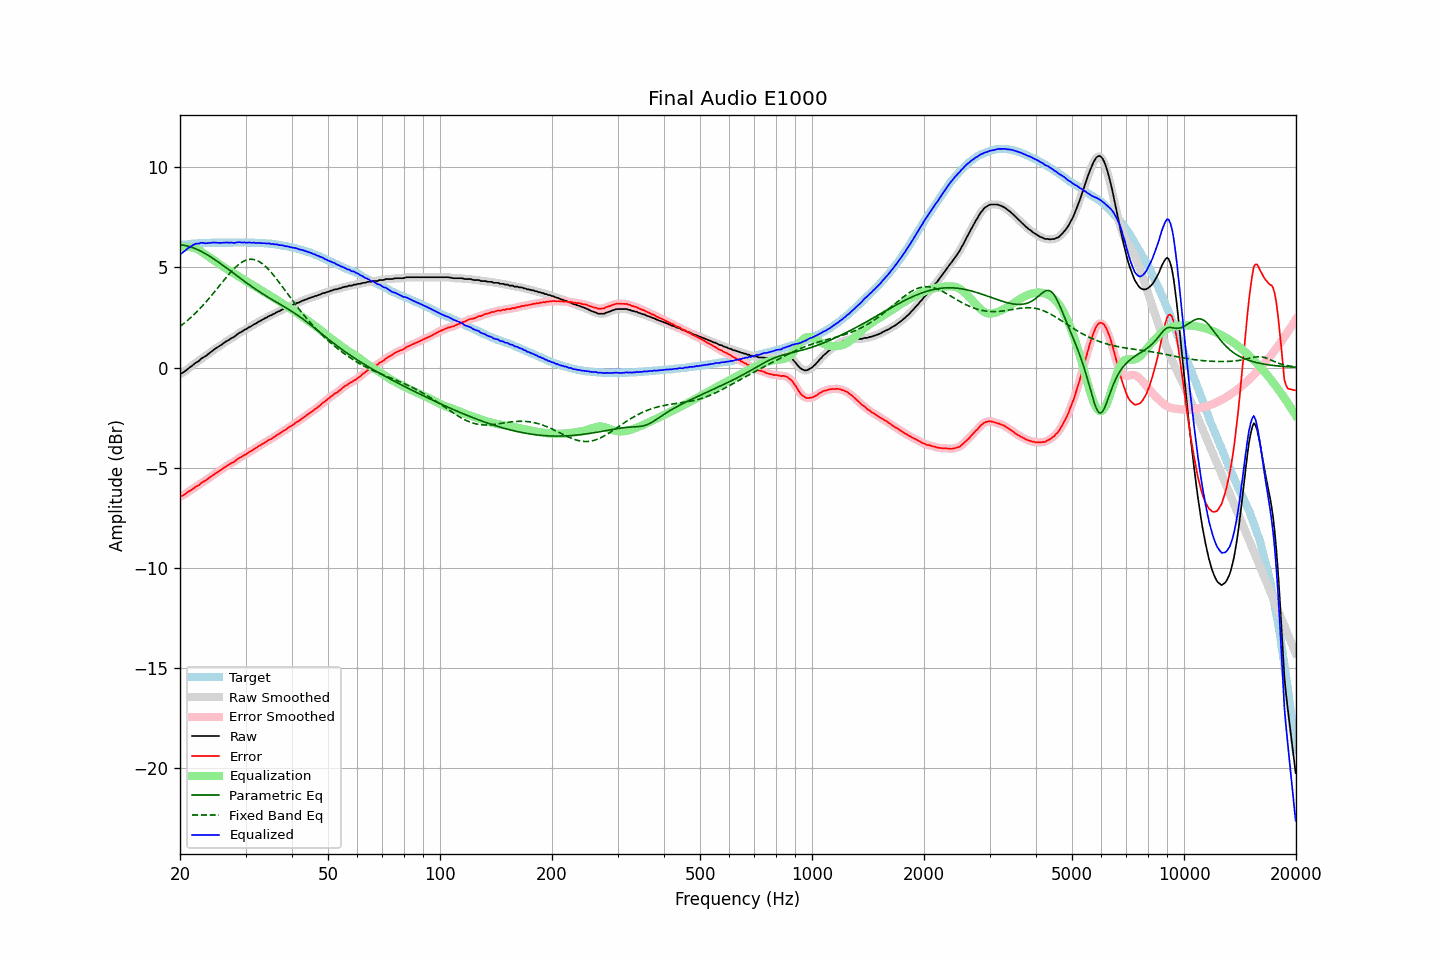

The file beside this chart, header and first rows:
frequency, raw, error, smoothed, error_smoothed, equalization, parametric_eq, fixed_band_eq, equalized_raw, equalized_smoothed, target
20.00, -0.32, -6.43, -0.33, -6.44, 5.97, 6.13, 2.05, 5.65, 5.65, 6.11
20.20, -0.29, -6.41, -0.29, -6.41, 5.99, 6.12, 2.11, 5.70, 5.70, 6.12
20.40, -0.25, -6.38, -0.24, -6.38, 6.01, 6.11, 2.18, 5.76, 5.77, 6.13
20.61, -0.19, -6.33, -0.19, -6.33, 6.02, 6.10, 2.24, 5.83, 5.83, 6.14
20.81, -0.13, -6.27, -0.13, -6.27, 6.02, 6.08, 2.31, 5.89, 5.89, 6.14
21.02, -0.06, -6.21, -0.06, -6.22, 6.02, 6.06, 2.38, 5.96, 5.96, 6.15
21.23, -0.00, -6.16, -0.00, -6.17, 6.02, 6.04, 2.45, 6.01, 6.01, 6.16
21.44, 0.06, -6.12, 0.06, -6.11, 6.00, 6.01, 2.52, 6.06, 6.06, 6.18
21.66, 0.12, -6.06, 0.12, -6.06, 5.99, 5.98, 2.59, 6.11, 6.11, 6.18
21.87, 0.19, -6.00, 0.19, -6.00, 5.97, 5.95, 2.67, 6.16, 6.15, 6.19
22.09, 0.25, -5.94, 0.24, -5.95, 5.94, 5.92, 2.75, 6.19, 6.17, 6.19
22.31, 0.29, -5.91, 0.30, -5.90, 5.90, 5.89, 2.83, 6.19, 6.19, 6.20
22.54, 0.34, -5.86, 0.35, -5.85, 5.85, 5.85, 2.91, 6.19, 6.21, 6.20
22.76, 0.43, -5.78, 0.42, -5.79, 5.80, 5.81, 2.99, 6.23, 6.22, 6.21
22.99, 0.48, -5.73, 0.47, -5.73, 5.75, 5.77, 3.08, 6.23, 6.22, 6.21
23.22, 0.53, -5.68, 0.53, -5.68, 5.69, 5.72, 3.17, 6.22, 6.22, 6.21
23.45, 0.57, -5.65, 0.58, -5.63, 5.63, 5.68, 3.26, 6.20, 6.21, 6.22
23.69, 0.64, -5.58, 0.64, -5.58, 5.57, 5.63, 3.35, 6.21, 6.21, 6.22
23.92, 0.70, -5.52, 0.70, -5.52, 5.52, 5.58, 3.44, 6.22, 6.22, 6.22
24.16, 0.76, -5.47, 0.76, -5.46, 5.46, 5.53, 3.54, 6.22, 6.23, 6.22
24.40, 0.82, -5.41, 0.82, -5.41, 5.41, 5.48, 3.64, 6.23, 6.23, 6.23
24.65, 0.89, -5.34, 0.88, -5.35, 5.35, 5.43, 3.73, 6.24, 6.24, 6.23
24.89, 0.94, -5.29, 0.94, -5.29, 5.30, 5.37, 3.83, 6.24, 6.24, 6.23
25.14, 0.99, -5.24, 0.99, -5.24, 5.24, 5.32, 3.93, 6.23, 6.23, 6.23
25.39, 1.04, -5.19, 1.04, -5.19, 5.19, 5.26, 4.03, 6.23, 6.23, 6.23
25.65, 1.09, -5.14, 1.09, -5.14, 5.13, 5.20, 4.13, 6.22, 6.23, 6.23
25.91, 1.15, -5.08, 1.15, -5.08, 5.08, 5.14, 4.23, 6.23, 6.23, 6.23
26.16, 1.21, -5.03, 1.21, -5.03, 5.03, 5.09, 4.33, 6.24, 6.24, 6.24
26.43, 1.27, -4.97, 1.27, -4.97, 4.98, 5.03, 4.43, 6.24, 6.24, 6.24
26.69, 1.32, -4.92, 1.32, -4.92, 4.93, 4.97, 4.52, 6.25, 6.24, 6.24
26.96, 1.36, -4.88, 1.37, -4.87, 4.88, 4.91, 4.62, 6.23, 6.24, 6.24
27.23, 1.41, -4.83, 1.41, -4.82, 4.83, 4.85, 4.71, 6.23, 6.24, 6.23
27.50, 1.47, -4.76, 1.46, -4.78, 4.77, 4.79, 4.80, 6.24, 6.23, 6.23
27.77, 1.50, -4.74, 1.51, -4.73, 4.72, 4.73, 4.88, 6.22, 6.23, 6.24
28.05, 1.55, -4.69, 1.56, -4.68, 4.67, 4.67, 4.97, 6.22, 6.23, 6.24
28.33, 1.62, -4.62, 1.62, -4.62, 4.62, 4.61, 5.04, 6.24, 6.24, 6.24
28.62, 1.68, -4.56, 1.68, -4.56, 4.57, 4.55, 5.11, 6.25, 6.25, 6.24
28.90, 1.74, -4.51, 1.73, -4.51, 4.52, 4.49, 5.17, 6.26, 6.25, 6.25
29.19, 1.77, -4.48, 1.78, -4.47, 4.47, 4.43, 5.23, 6.24, 6.25, 6.25
29.48, 1.82, -4.42, 1.82, -4.42, 4.42, 4.37, 5.28, 6.24, 6.25, 6.24
29.78, 1.88, -4.36, 1.87, -4.38, 4.37, 4.31, 5.32, 6.25, 6.24, 6.24
30.08, 1.91, -4.34, 1.92, -4.33, 4.33, 4.25, 5.36, 6.23, 6.24, 6.25
30.38, 1.96, -4.28, 1.96, -4.28, 4.28, 4.19, 5.38, 6.24, 6.24, 6.24
30.68, 2.02, -4.22, 2.01, -4.23, 4.23, 4.13, 5.40, 6.25, 6.24, 6.24
30.99, 2.05, -4.19, 2.06, -4.18, 4.18, 4.08, 5.41, 6.23, 6.24, 6.24
31.30, 2.10, -4.14, 2.10, -4.13, 4.13, 4.02, 5.40, 6.23, 6.23, 6.23
31.61, 2.16, -4.07, 2.15, -4.08, 4.08, 3.97, 5.39, 6.24, 6.23, 6.23
31.93, 2.19, -4.03, 2.20, -4.03, 4.03, 3.91, 5.37, 6.22, 6.23, 6.22
32.24, 2.24, -3.99, 2.24, -3.98, 3.98, 3.86, 5.34, 6.22, 6.22, 6.23
32.57, 2.30, -3.92, 2.29, -3.93, 3.93, 3.80, 5.30, 6.23, 6.22, 6.22
32.89, 2.33, -3.88, 2.34, -3.88, 3.88, 3.75, 5.25, 6.21, 6.22, 6.21
33.22, 2.38, -3.83, 2.38, -3.83, 3.83, 3.70, 5.20, 6.21, 6.21, 6.21
33.55, 2.42, -3.79, 2.42, -3.79, 3.78, 3.65, 5.14, 6.20, 6.20, 6.21
33.89, 2.47, -3.74, 2.47, -3.74, 3.74, 3.60, 5.07, 6.21, 6.20, 6.21
34.23, 2.50, -3.69, 2.51, -3.69, 3.69, 3.55, 4.99, 6.19, 6.20, 6.19
34.57, 2.56, -3.63, 2.55, -3.64, 3.64, 3.50, 4.91, 6.20, 6.19, 6.19
34.92, 2.59, -3.59, 2.59, -3.59, 3.60, 3.45, 4.82, 6.18, 6.18, 6.18
35.27, 2.62, -3.57, 2.63, -3.55, 3.55, 3.40, 4.73, 6.17, 6.17, 6.18
35.62, 2.67, -3.49, 2.66, -3.50, 3.50, 3.36, 4.63, 6.17, 6.16, 6.16
35.97, 2.70, -3.46, 2.71, -3.45, 3.45, 3.31, 4.53, 6.15, 6.15, 6.16
... 635 more rows
